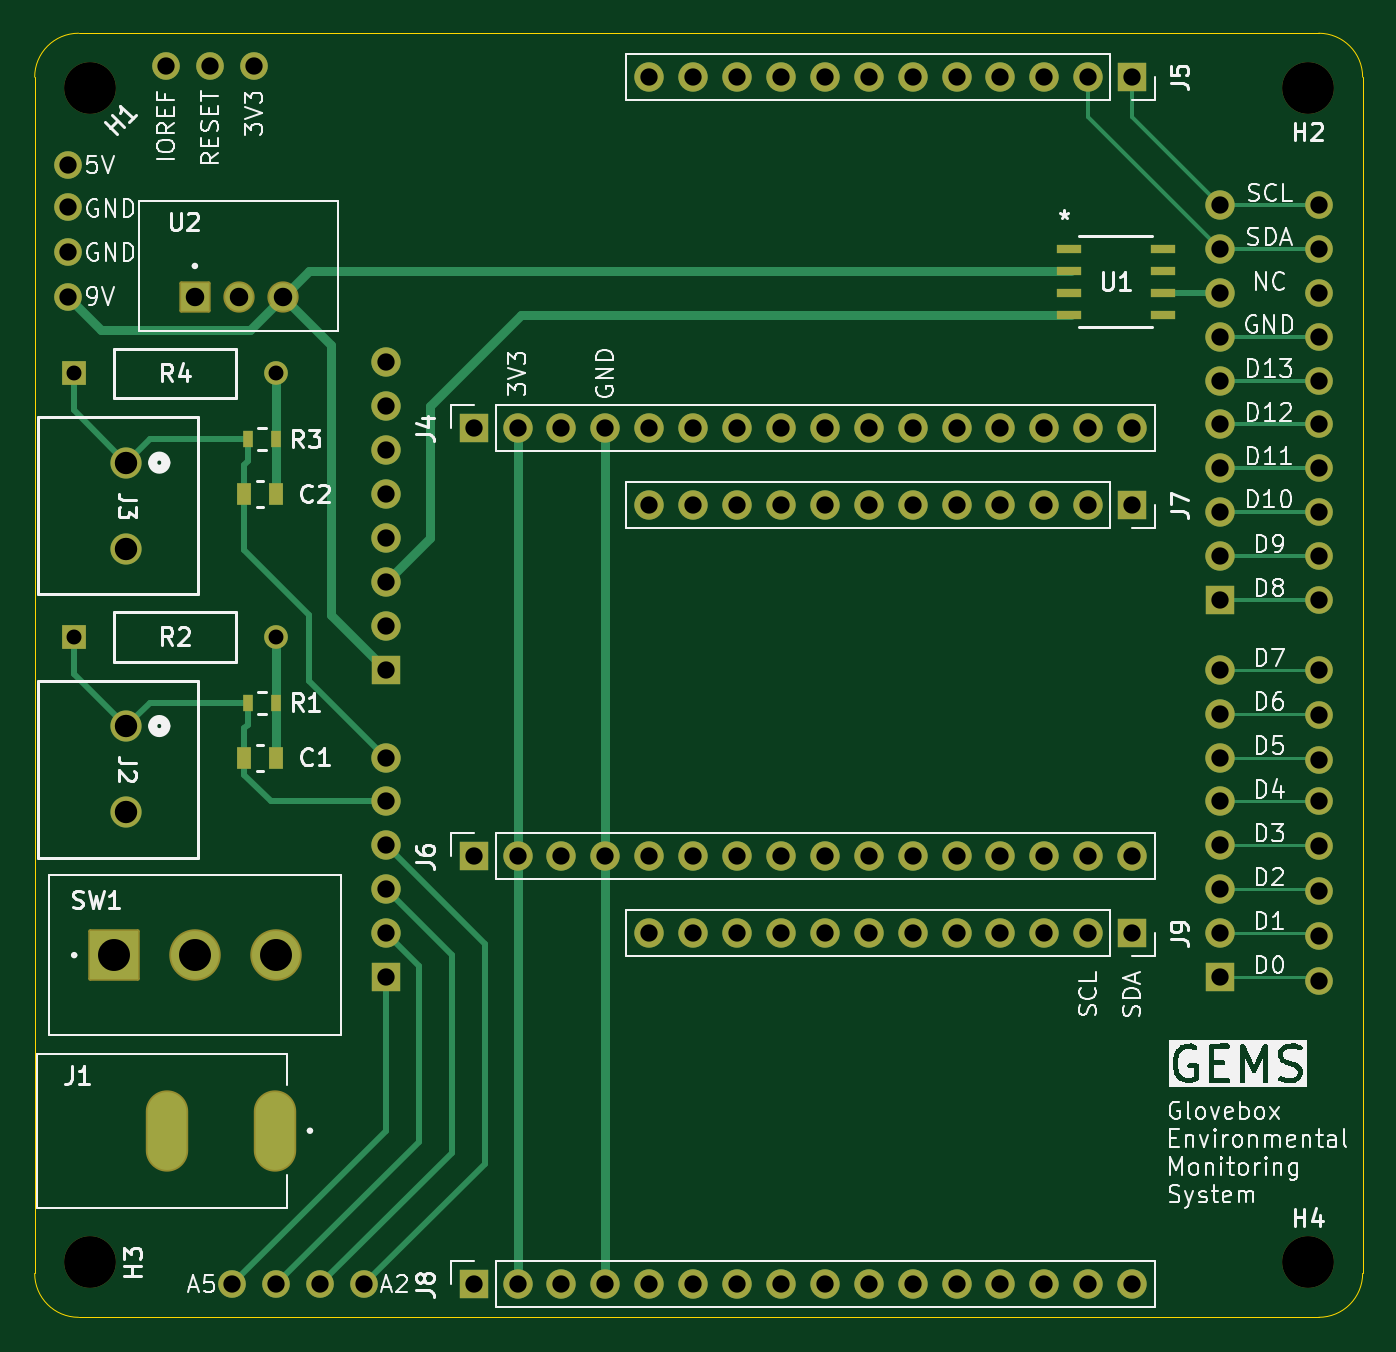
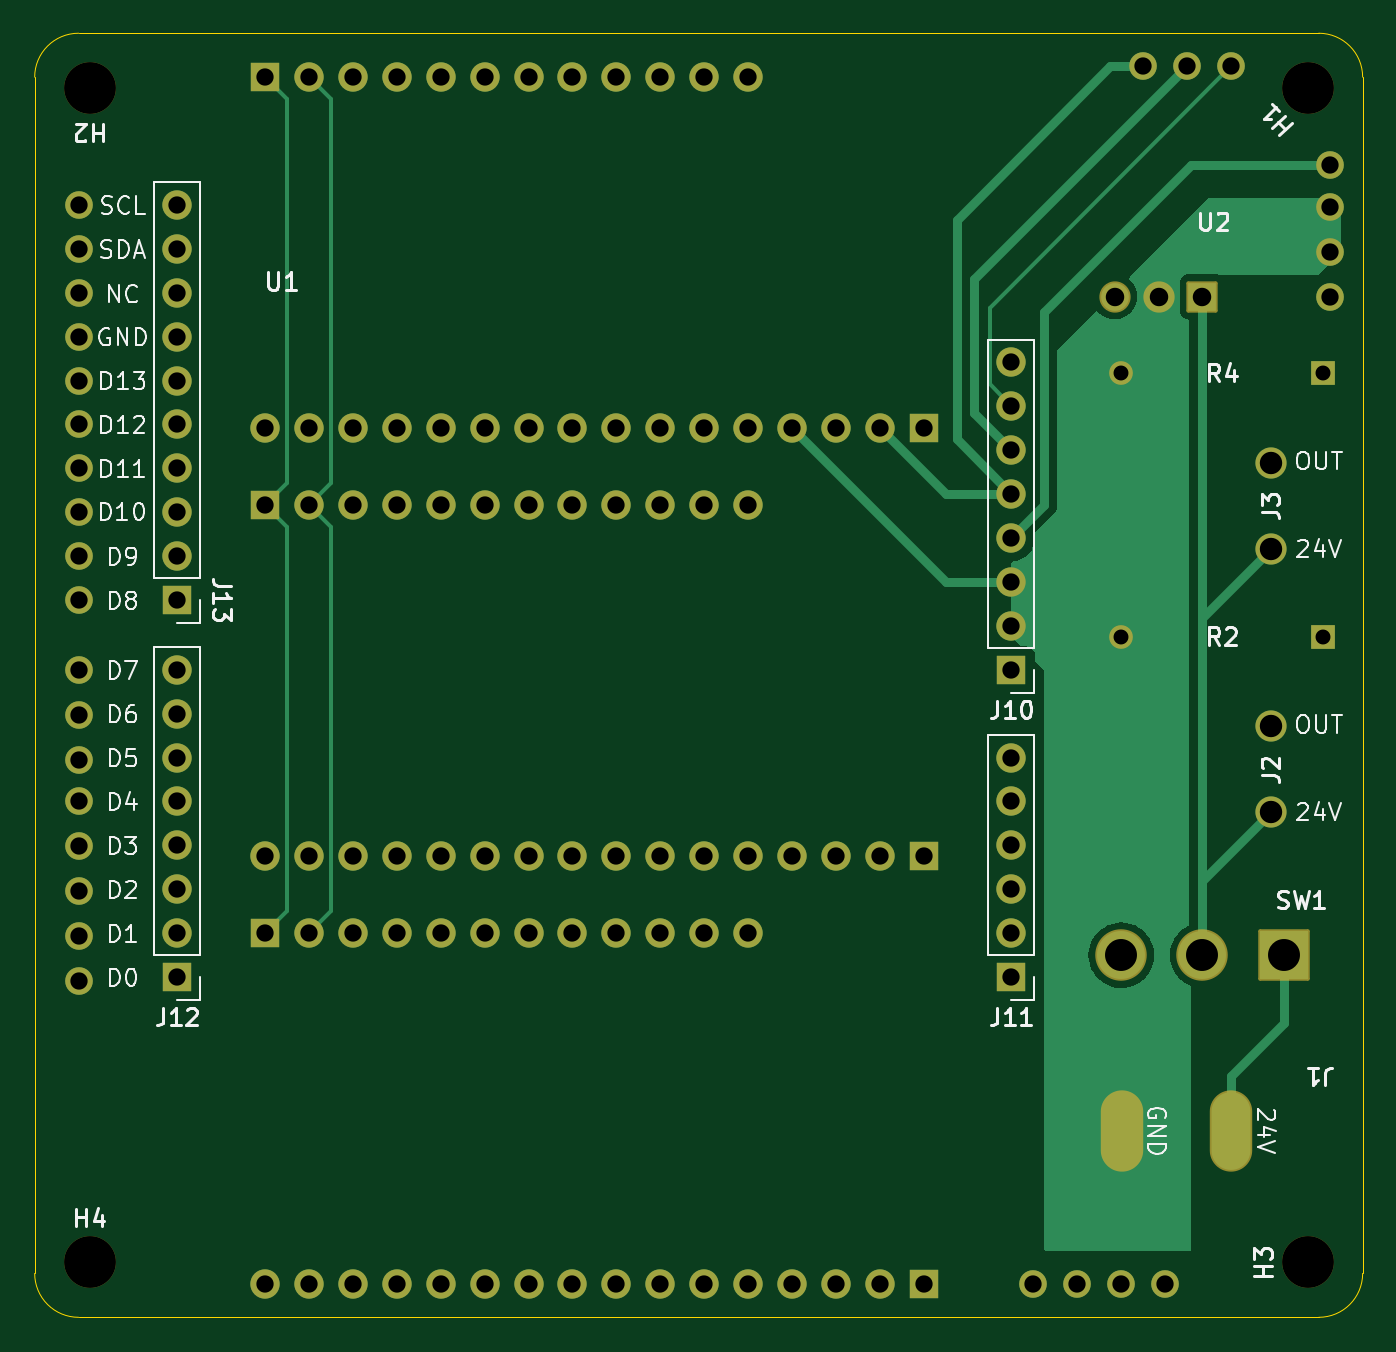
Circuit board: 11 layer files. Board 76.8 x 74.3 mm.
- bottom_copper: GEMS_Shieldv3-B_Cu.gbr (22450 bytes)
- bottom_mask: GEMS_Shieldv3-B_Mask.gbr (6681 bytes)
- paste: GEMS_Shieldv3-B_Paste.gbr (456 bytes)
- bottom_silk: GEMS_Shieldv3-B_Silkscreen.gbr (47023 bytes)
- outline: GEMS_Shieldv3-Edge_Cuts.gbr (996 bytes)
- top_copper: GEMS_Shieldv3-F_Cu.gbr (19080 bytes)
- top_mask: GEMS_Shieldv3-F_Mask.gbr (7275 bytes)
- paste: GEMS_Shieldv3-F_Paste.gbr (1050 bytes)
- top_silk: GEMS_Shieldv3-F_Silkscreen.gbr (97876 bytes)
- drill: GEMS_Shieldv3-NPTH.drl (382 bytes)
- drill: GEMS_Shieldv3-PTH.drl (2705 bytes)

=== bottom_copper: GEMS_Shieldv3-B_Cu.gbr (22450 bytes, source omitted) ===
=== bottom_mask: GEMS_Shieldv3-B_Mask.gbr (6681 bytes, source omitted) ===
=== paste: GEMS_Shieldv3-B_Paste.gbr ===
%TF.GenerationSoftware,KiCad,Pcbnew,8.0.3*%
%TF.CreationDate,2024-08-07T11:18:18-04:00*%
%TF.ProjectId,GEMS_Shieldv3,47454d53-5f53-4686-9965-6c6476332e6b,rev?*%
%TF.SameCoordinates,Original*%
%TF.FileFunction,Paste,Bot*%
%TF.FilePolarity,Positive*%
%FSLAX46Y46*%
G04 Gerber Fmt 4.6, Leading zero omitted, Abs format (unit mm)*
G04 Created by KiCad (PCBNEW 8.0.3) date 2024-08-07 11:18:18*
%MOMM*%
%LPD*%
G01*
G04 APERTURE LIST*
G04 APERTURE END LIST*
M02*

=== bottom_silk: GEMS_Shieldv3-B_Silkscreen.gbr (47023 bytes, source omitted) ===
=== outline: GEMS_Shieldv3-Edge_Cuts.gbr ===
%TF.GenerationSoftware,KiCad,Pcbnew,8.0.3*%
%TF.CreationDate,2024-08-07T11:18:18-04:00*%
%TF.ProjectId,GEMS_Shieldv3,47454d53-5f53-4686-9965-6c6476332e6b,rev?*%
%TF.SameCoordinates,Original*%
%TF.FileFunction,Profile,NP*%
%FSLAX46Y46*%
G04 Gerber Fmt 4.6, Leading zero omitted, Abs format (unit mm)*
G04 Created by KiCad (PCBNEW 8.0.3) date 2024-08-07 11:18:18*
%MOMM*%
%LPD*%
G01*
G04 APERTURE LIST*
%TA.AperFunction,Profile*%
%ADD10C,0.050000*%
%TD*%
G04 APERTURE END LIST*
D10*
X184785000Y-54610000D02*
X184785000Y-123825000D01*
X107950000Y-54610000D02*
G75*
G02*
X110490000Y-52070000I2540000J0D01*
G01*
X110490000Y-52070000D02*
X182245000Y-52070000D01*
X184785000Y-123825000D02*
G75*
G02*
X182245000Y-126365000I-2540000J0D01*
G01*
X107950000Y-54610000D02*
X107950000Y-123825000D01*
X182245000Y-52070000D02*
G75*
G02*
X184785000Y-54610000I0J-2540000D01*
G01*
X110490000Y-126365000D02*
G75*
G02*
X107950000Y-123825000I0J2540000D01*
G01*
X110490000Y-126365000D02*
X182245000Y-126365000D01*
M02*

=== top_copper: GEMS_Shieldv3-F_Cu.gbr (19080 bytes, source omitted) ===
=== top_mask: GEMS_Shieldv3-F_Mask.gbr (7275 bytes, source omitted) ===
=== paste: GEMS_Shieldv3-F_Paste.gbr ===
%TF.GenerationSoftware,KiCad,Pcbnew,8.0.3*%
%TF.CreationDate,2024-08-07T11:18:18-04:00*%
%TF.ProjectId,GEMS_Shieldv3,47454d53-5f53-4686-9965-6c6476332e6b,rev?*%
%TF.SameCoordinates,Original*%
%TF.FileFunction,Paste,Top*%
%TF.FilePolarity,Positive*%
%FSLAX46Y46*%
G04 Gerber Fmt 4.6, Leading zero omitted, Abs format (unit mm)*
G04 Created by KiCad (PCBNEW 8.0.3) date 2024-08-07 11:18:18*
%MOMM*%
%LPD*%
G01*
G04 APERTURE LIST*
%ADD10R,1.460500X0.533400*%
%ADD11R,0.855600X1.250000*%
%ADD12R,0.553200X1.000000*%
G04 APERTURE END LIST*
D10*
%TO.C,U1*%
X167779700Y-64545000D03*
X167779700Y-65815000D03*
X167779700Y-67085000D03*
X167779700Y-68355000D03*
X173228000Y-68355000D03*
X173228000Y-67085000D03*
X173228000Y-65815000D03*
X173228000Y-64545000D03*
%TD*%
D11*
%TO.C,C2*%
X120064400Y-78740000D03*
X121920000Y-78740000D03*
%TD*%
D12*
%TO.C,R3*%
X120266800Y-75565000D03*
X121920000Y-75565000D03*
%TD*%
D11*
%TO.C,C1*%
X120064400Y-93980000D03*
X121920000Y-93980000D03*
%TD*%
D12*
%TO.C,R1*%
X120266800Y-90805000D03*
X121920000Y-90805000D03*
%TD*%
M02*

=== top_silk: GEMS_Shieldv3-F_Silkscreen.gbr (97876 bytes, source omitted) ===
=== drill: GEMS_Shieldv3-NPTH.drl ===
M48
; DRILL file {KiCad 8.0.3} date 2024-08-07T11:18:32-0400
; FORMAT={-:-/ absolute / inch / decimal}
; #@! TF.CreationDate,2024-08-07T11:18:32-04:00
; #@! TF.GenerationSoftware,Kicad,Pcbnew,8.0.3
; #@! TF.FileFunction,NonPlated,1,2,NPTH
FMAT,2
INCH
; #@! TA.AperFunction,NonPlated,NPTH,ComponentDrill
T1C0.1181
%
G90
G05
T1
X4.375Y-2.175
X4.375Y-4.85
X7.15Y-2.175
X7.15Y-4.85
M30

=== drill: GEMS_Shieldv3-PTH.drl ===
M48
; DRILL file {KiCad 8.0.3} date 2024-08-07T11:18:32-0400
; FORMAT={-:-/ absolute / inch / decimal}
; #@! TF.CreationDate,2024-08-07T11:18:32-04:00
; #@! TF.GenerationSoftware,Kicad,Pcbnew,8.0.3
; #@! TF.FileFunction,Plated,1,2,PTH
FMAT,2
INCH
; #@! TA.AperFunction,Plated,PTH,ComponentDrill
T1C0.0340
; #@! TA.AperFunction,Plated,PTH,ComponentDrill
T2C0.0394
; #@! TA.AperFunction,Plated,PTH,ComponentDrill
T3C0.0421
; #@! TA.AperFunction,Plated,PTH,ComponentDrill
T4C0.0433
; #@! TA.AperFunction,Plated,PTH,ComponentDrill
T5C0.0510
; #@! TA.AperFunction,Plated,PTH,ComponentDrill
T6C0.0728
%
G90
G05
T1
X4.34Y-2.825
X4.34Y-3.425
X4.8Y-2.825
X4.8Y-3.425
T2
X4.325Y-2.35
X4.325Y-2.4453
X4.325Y-2.5476
X4.325Y-2.65
X4.55Y-2.125
X4.65Y-2.125
X4.7Y-4.9
X4.75Y-2.125
X4.8Y-4.9
X4.9Y-4.9
X5.0Y-4.9
X5.05Y-2.8
X5.05Y-2.9
X5.05Y-3.0
X5.05Y-3.1
X5.05Y-3.2
X5.05Y-3.3
X5.05Y-3.4
X5.05Y-3.5
X5.05Y-3.7
X5.05Y-3.8
X5.05Y-3.9
X5.05Y-4.0
X5.05Y-4.1
X5.05Y-4.2
X5.25Y-2.95
X5.25Y-3.925
X5.25Y-4.9
X5.35Y-2.95
X5.35Y-3.925
X5.35Y-4.9
X5.45Y-2.95
X5.45Y-3.925
X5.45Y-4.9
X5.55Y-2.95
X5.55Y-3.925
X5.55Y-4.9
X5.65Y-2.15
X5.65Y-2.95
X5.65Y-3.125
X5.65Y-3.925
X5.65Y-4.1
X5.65Y-4.9
X5.75Y-2.15
X5.75Y-2.95
X5.75Y-3.125
X5.75Y-3.925
X5.75Y-4.1
X5.75Y-4.9
X5.85Y-2.15
X5.85Y-2.95
X5.85Y-3.125
X5.85Y-3.925
X5.85Y-4.1
X5.85Y-4.9
X5.95Y-2.15
X5.95Y-2.95
X5.95Y-3.125
X5.95Y-3.925
X5.95Y-4.1
X5.95Y-4.9
X6.05Y-2.15
X6.05Y-2.95
X6.05Y-3.125
X6.05Y-3.925
X6.05Y-4.1
X6.05Y-4.9
X6.15Y-2.15
X6.15Y-2.95
X6.15Y-3.125
X6.15Y-3.925
X6.15Y-4.1
X6.15Y-4.9
X6.25Y-2.15
X6.25Y-2.95
X6.25Y-3.125
X6.25Y-3.925
X6.25Y-4.1
X6.25Y-4.9
X6.35Y-2.15
X6.35Y-2.95
X6.35Y-3.125
X6.35Y-3.925
X6.35Y-4.1
X6.35Y-4.9
X6.45Y-2.15
X6.45Y-2.95
X6.45Y-3.125
X6.45Y-3.925
X6.45Y-4.1
X6.45Y-4.9
X6.55Y-2.15
X6.55Y-2.95
X6.55Y-3.125
X6.55Y-3.925
X6.55Y-4.1
X6.55Y-4.9
X6.65Y-2.15
X6.65Y-2.95
X6.65Y-3.125
X6.65Y-3.925
X6.65Y-4.1
X6.65Y-4.9
X6.75Y-2.15
X6.75Y-2.95
X6.75Y-3.125
X6.75Y-3.925
X6.75Y-4.1
X6.75Y-4.9
X6.95Y-2.4411
X6.95Y-2.5411
X6.95Y-2.6411
X6.95Y-2.7411
X6.95Y-2.8411
X6.95Y-2.9411
X6.95Y-3.0411
X6.95Y-3.1411
X6.95Y-3.2411
X6.95Y-3.3411
X6.95Y-3.5
X6.95Y-3.6
X6.95Y-3.7
X6.95Y-3.8
X6.95Y-3.9
X6.95Y-4.0
X6.95Y-4.1
X6.95Y-4.2
X7.175Y-2.4411
X7.175Y-2.5411
X7.175Y-2.6411
X7.175Y-2.7411
X7.175Y-2.8411
X7.175Y-2.9411
X7.175Y-3.0411
X7.175Y-3.1411
X7.175Y-3.2411
X7.175Y-3.3411
X7.175Y-3.5
X7.175Y-3.6024
X7.175Y-3.7047
X7.175Y-3.8
X7.175Y-3.9024
X7.175Y-4.0047
X7.175Y-4.1071
X7.175Y-4.2094
T3
X4.615Y-2.65
X4.715Y-2.65
X4.815Y-2.65
T5
X4.4589Y-3.0281
X4.4589Y-3.225
X4.4589Y-3.6281
X4.4589Y-3.825
T6
X4.4299Y-4.15
X4.615Y-4.15
X4.8Y-4.15
T4
G00X4.5503Y-4.5913
M15
G01X4.5503Y-4.5087
M16
G05
G00X4.7983Y-4.5913
M15
G01X4.7983Y-4.5087
M16
G05
M30
